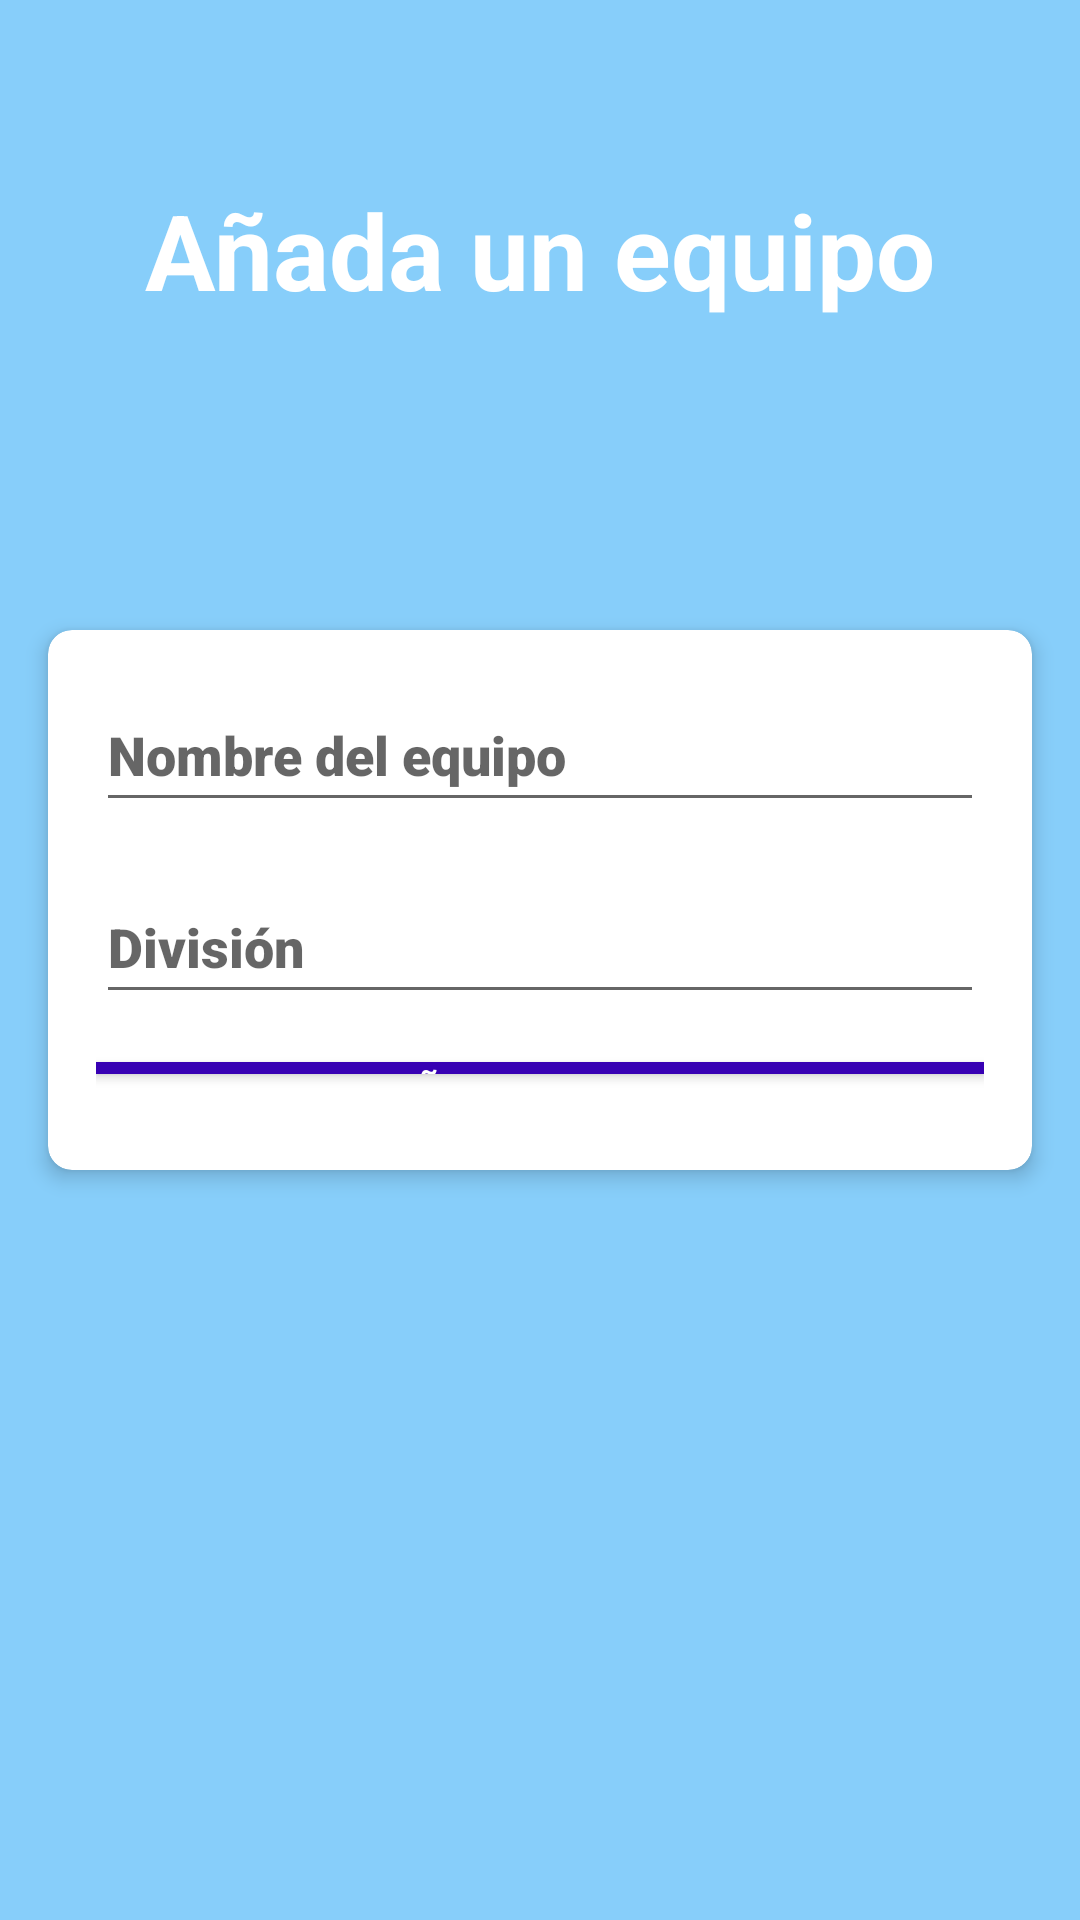

This screen was rendered from an Android layout file. Write that file and the resources it references.
<!-- AndroidManifest.xml: application theme AppTheme -->
<!-- res/layout/fragment_fragmento_anadir_equipo.xml -->
<RelativeLayout
    xmlns:android="http://schemas.android.com/apk/res/android"
    xmlns:app="http://schemas.android.com/apk/res-auto"
    xmlns:tools="http://schemas.android.com/tools"
    android:layout_width="match_parent"
    android:layout_height="match_parent"
    android:background="@drawable/loginfondo">
    <TextView
        android:id="@+id/tvTituloEquipo"
        android:layout_width="match_parent"
        android:layout_height="wrap_content"
        android:layout_marginStart="20dp"
        android:layout_marginTop="60dp"
        android:layout_marginEnd="20dp"
        android:layout_marginBottom="10dp"
        android:gravity="center"
        android:text="Añada un equipo"
        android:textColor="@color/white"
        android:textSize="35sp"
        android:textStyle="bold" />

    <androidx.cardview.widget.CardView
        android:id="@+id/cardView"
        android:layout_width="match_parent"
        android:layout_height="wrap_content"
        android:layout_alignParentStart="true"
        android:layout_alignParentTop="true"
        android:layout_alignParentEnd="true"
        android:layout_alignParentBottom="true"
        android:layout_gravity="center"
        android:layout_marginStart="16dp"
        android:layout_marginTop="210dp"
        android:layout_marginEnd="16dp"
        android:layout_marginBottom="250dp"
        app:cardCornerRadius="8dp"
        app:cardElevation="4dp">

        <LinearLayout
            android:layout_width="match_parent"
            android:layout_height="wrap_content"
            android:layout_gravity="center"
            android:orientation="vertical"
            android:padding="16dp">

            <EditText
                android:id="@+id/FormularioNombreEquipo"
                android:layout_width="match_parent"
                android:layout_height="wrap_content"
                android:layout_marginBottom="16dp"
                android:fontFamily="sans-serif-black"
                android:hint="Nombre del equipo"
                android:inputType="text"
                android:minHeight="48dp" />

            <EditText
                android:id="@+id/FormularioDivisionEquipo"
                android:layout_width="match_parent"
                android:layout_height="wrap_content"
                android:layout_marginBottom="16dp"
                android:fontFamily="sans-serif-black"
                android:hint="División"
                android:inputType="text"
                android:minHeight="48dp" />

            <ImageView
                android:id="@+id/ImagenFormularioEquipo"
                android:layout_width="200dp"
                android:layout_height="200dp"
                android:layout_gravity="center"
                android:layout_marginTop="16dp"
                android:visibility="gone" />

            <Button
                android:id="@+id/BtnEnviarFormularioEquipo"
                android:layout_width="match_parent"
                android:layout_height="wrap_content"
                android:layout_marginBottom="16dp"
                android:background="@color/purple_700"
                android:text="Añadir equipo"
                android:textColor="@color/white" />

            <Button
                android:id="@+id/BtnVolverAñadir"
                android:layout_width="match_parent"
                android:layout_height="wrap_content"
                android:background="@color/purple_700"
                android:text="Volver"
                android:textColor="@color/white" />
        </LinearLayout>
    </androidx.cardview.widget.CardView>
    </RelativeLayout>
<!-- resources referenced by this layout -->
<resources>
  <color name="purple_700">#FF3700B3</color>
  <color name="white">#FFFFFFFF</color>
  <style name="AppTheme" parent="Theme.AppCompat.Light.DarkActionBar">
          
          <item name="android:windowBackground">@color/colorBackground</item>
          <item name="android:textColorPrimary">@android:color/black</item>
      </style>
  <color name="colorBackground">#87CEFA</color>
</resources>
